5-way image classification set "Resized_Data" from GitHub (KashyapRaparthi/Deep-Learning); label vocabulary: leopards, butterfly, chandelier, grand piano, revolver.

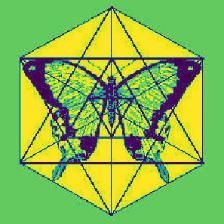
Label: butterfly

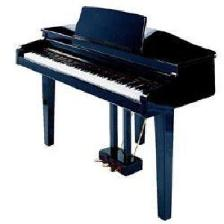
Label: grand piano

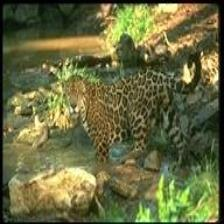
Label: leopards

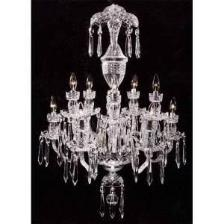
Label: chandelier

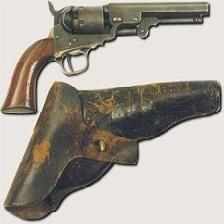
Label: revolver

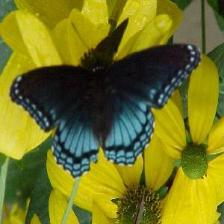
Label: butterfly
